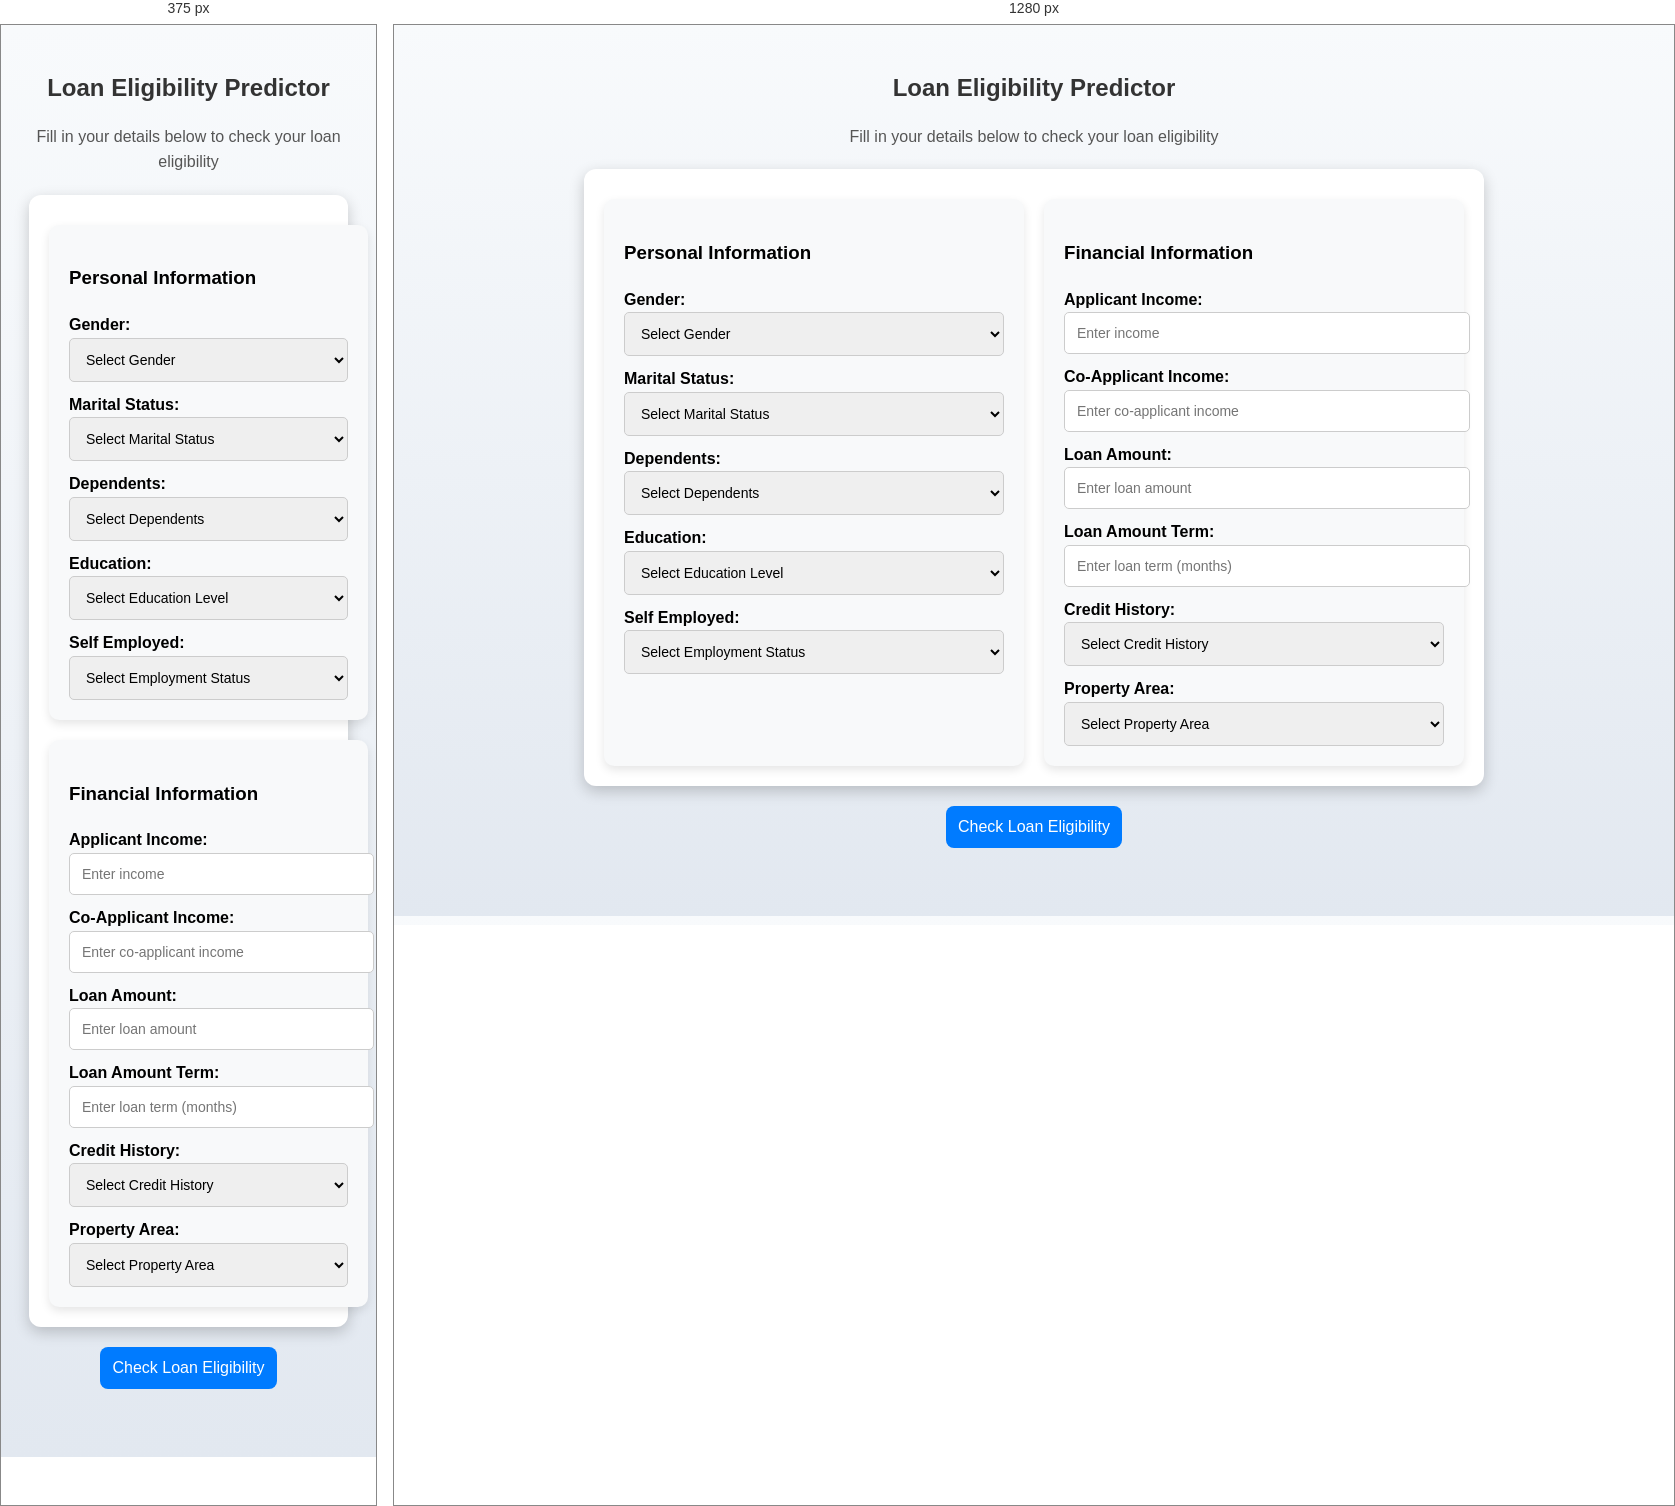
Rendered at 375 px and 1280 px, left to right.

<!-- file: index.html -->
<!DOCTYPE html>
<html lang="en">
<head>
    <meta charset="UTF-8">
    <meta name="viewport" content="width=device-width, initial-scale=1.0">
    <title>Loan Eligibility Predictor</title>
    <link rel="stylesheet" href="style.css">
</head>
<body>

    <main class="container">
        <h1>Loan Eligibility Predictor</h1>
        <p>Fill in your details below to check your loan eligibility</p>

        <!-- Box wrapping the form-container -->
        <div class="box">
            <form id="loanForm" class="form-container">
                
                <!-- Personal Information Card -->
                <div class="card">
                    <h3>Personal Information</h3>
                    
                    <label>Gender:</label>
                    <select id="gender" required>
                        <option value="">Select Gender</option>
                        <option value="Male">Male</option>
                        <option value="Female">Female</option>
                    </select>

                    <label>Marital Status:</label>
                    <select id="married" required>
                        <option value="">Select Marital Status</option>
                        <option value="Yes">Yes</option>
                        <option value="No">No</option>
                    </select>

                    <label>Dependents:</label>
                    <select id="dependents" required>
                        <option value="">Select Dependents</option>
                        <option value="0">0</option>
                        <option value="1">1</option>
                        <option value="2">2</option>
                        <option value="3+">3+</option>
                    </select>

                    <label>Education:</label>
                    <select id="education" required>
                        <option value="">Select Education Level</option>
                        <option value="Graduate">Graduate</option>
                        <option value="Not Graduate">Not Graduate</option>
                    </select>

                    <label>Self Employed:</label>
                    <select id="selfEmployed" required>
                        <option value="">Select Employment Status</option>
                        <option value="Yes">Yes</option>
                        <option value="No">No</option>
                    </select>
                </div>

                <!-- Financial Information Card -->
                <div class="card">
                    <h3>Financial Information</h3>

                    <label>Applicant Income:</label>
                    <input type="number" id="applicantIncome" placeholder="Enter income" required>

                    <label>Co-Applicant Income:</label>
                    <input type="number" id="coapplicantIncome" placeholder="Enter co-applicant income" required>

                    <label>Loan Amount:</label>
                    <input type="number" id="loanAmount" placeholder="Enter loan amount" required>

                    <label>Loan Amount Term:</label>
                    <input type="number" id="loanAmountTerm" placeholder="Enter loan term (months)" required>

                    <label>Credit History:</label>
                    <select id="creditHistory" required>
                        <option value="">Select Credit History</option>
                        <option value="Good">Good</option>
                        <option value="Bad">Bad</option>
                    </select>

                    <label>Property Area:</label>
                    <select id="propertyArea" required>
                        <option value="">Select Property Area</option>
                        <option value="Urban">Urban</option>
                        <option value="Semiurban">Semiurban</option>
                        <option value="Rural">Rural</option>
                    </select>
                </div>
            </form>
        </div>

        <button id="submitBtn">Check Loan Eligibility</button>
        <div id="result"></div>
    </main>

    <script src="script.js"></script>
</body>
</html>


/* @media block from style.css */
@media (max-width: 768px) {
    .form-container {
        flex-direction: column;
    }
    .card {
        width: 100%;
    }
}